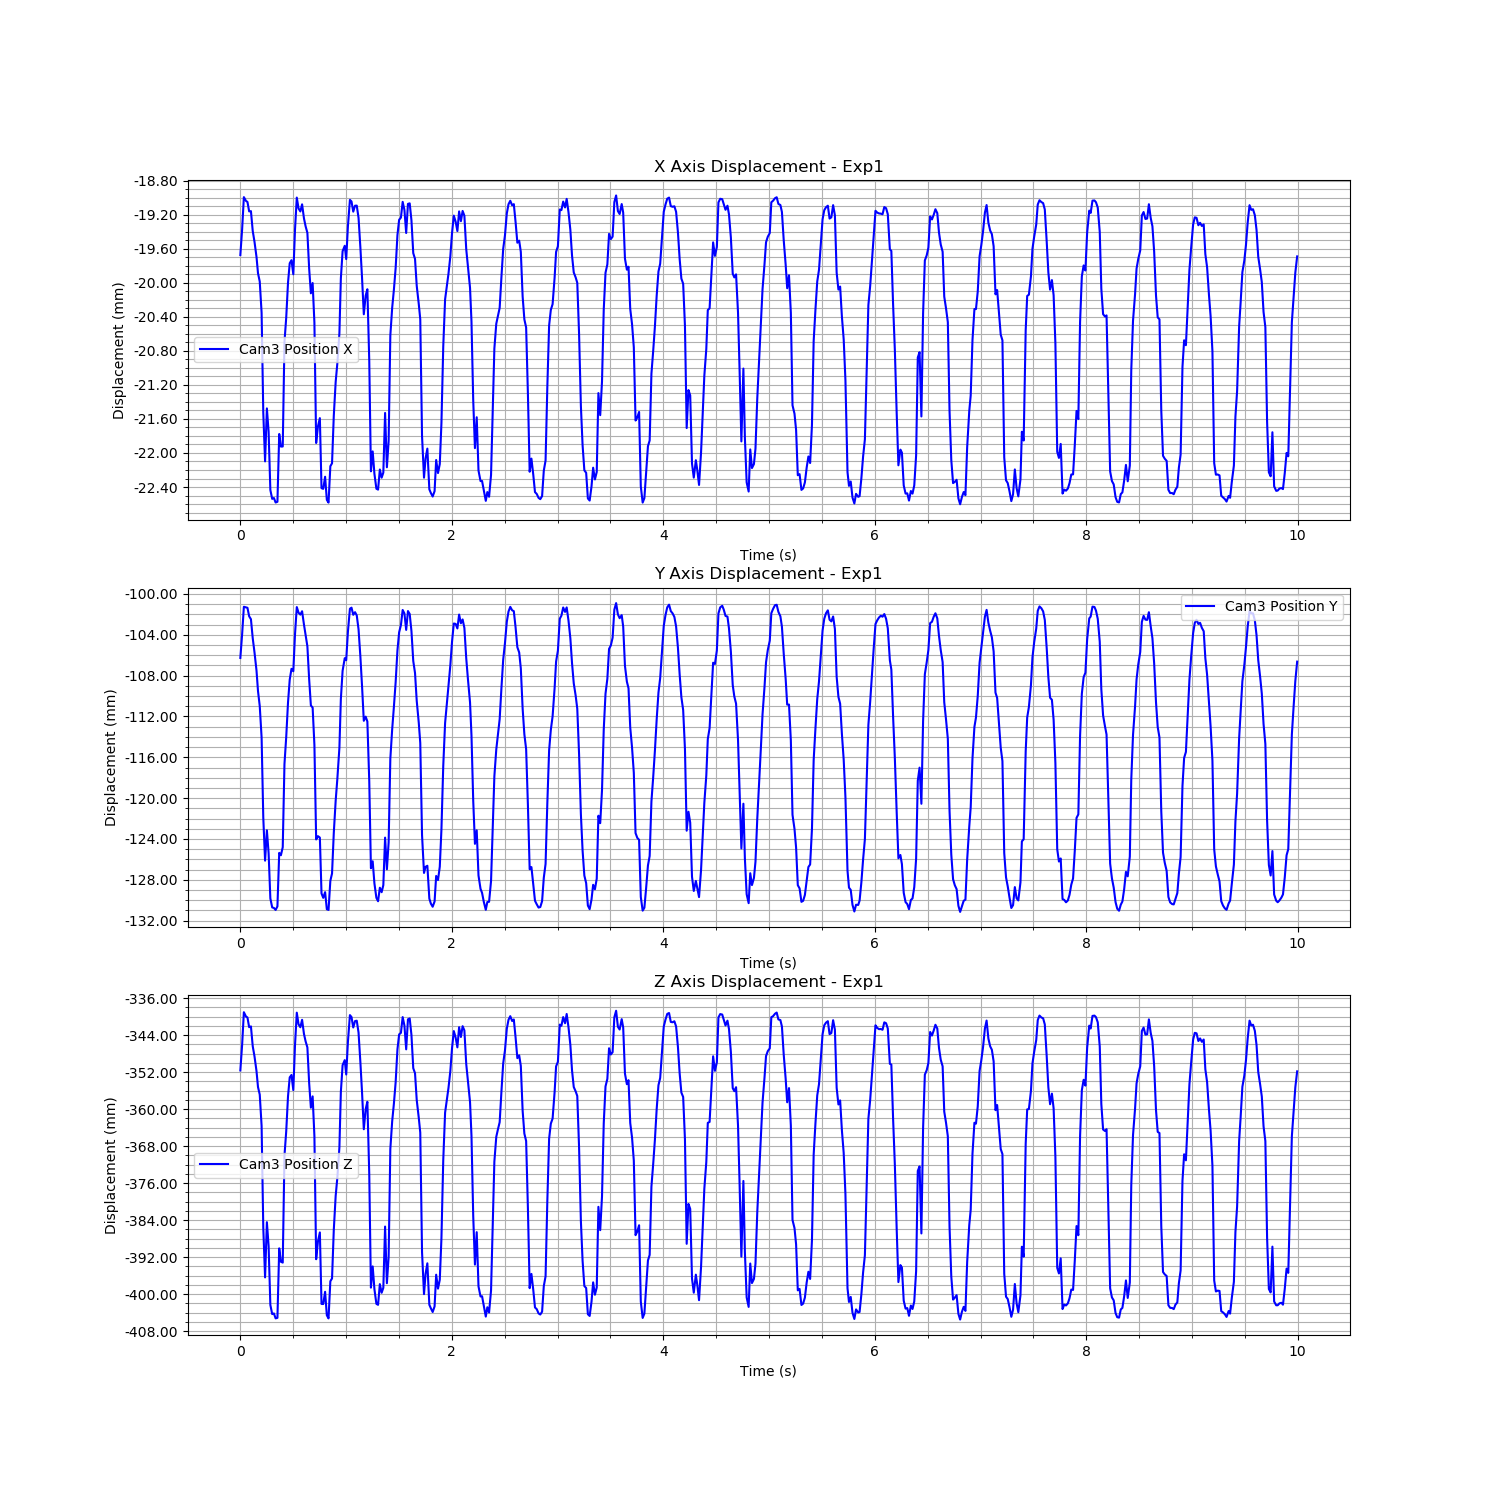

Values plotted in this chart, from the file beside it:
Time (s), Cam3 Fiducial ID, Cam3 Position X, Cam3 Position Y, Cam3 Position Z, Cam3 Rotation X, Cam3 Rotation Y, Cam3 Rotation Z, Cam3 Rotation W
1726272304, 0, -0.01968, -0.1063, -0.3516, 0.01178, 0.01627, -0.006295, 0.9998
1726272304, 0, -0.01937, -0.1039, -0.3461, 0.004397, 0.01936, -0.006057, 0.9998
1726272304, 0, -0.01899, -0.1013, -0.339, 0.002231, 0.01929, -0.005814, 0.9998
1726272304, 0, -0.01904, -0.1013, -0.34, -0.001301, 0.01527, -0.005699, 0.9999
1726272304, 0, -0.01905, -0.1014, -0.3402, -0.001823, 0.01705, -0.005598, 0.9998
1726272304, 0, -0.01916, -0.1022, -0.3423, 0.008649, 0.01432, -0.005821, 0.9998
1726272304, 0, -0.01916, -0.1025, -0.3421, 0.01479, 0.01515, -0.005914, 0.9998
1726272304, 0, -0.01939, -0.1043, -0.3464, 0.02844, 0.0155, -0.006532, 0.9995
1726272304, 0, -0.01952, -0.1057, -0.3486, 0.03304, 0.0196, -0.006639, 0.9992
1726272304, 0, -0.0197, -0.1075, -0.3518, 0.03916, 0.01926, -0.006814, 0.999
1726272304, 0, -0.01989, -0.1095, -0.3552, 0.0416, 0.01797, -0.006965, 0.9989
1726272304, 0, -0.01999, -0.111, -0.3568, 0.0401, 0.02008, -0.006772, 0.999
1726272304, 0, -0.02035, -0.1141, -0.3636, 0.04283, 0.0207, -0.007193, 0.9988
1726272304, 0, -0.02153, -0.1219, -0.3857, 0.04151, 0.01914, -0.006275, 0.9989
1726272304, 0, -0.0221, -0.1261, -0.3964, 0.03898, 0.01723, -0.005905, 0.9991
1726272304, 0, -0.02148, -0.1231, -0.3845, 0.02802, 0.01661, -0.006283, 0.9994
1726272304, 0, -0.02175, -0.1254, -0.3896, 0.02314, 0.01466, -0.006074, 0.9996
1726272304, 0, -0.02243, -0.1298, -0.4024, 0.01254, 0.01666, -0.004792, 0.9998
1726272304, 0, -0.02254, -0.1307, -0.4043, 0.004923, 0.01478, -0.004601, 0.9999
1726272304, 0, -0.02253, -0.1308, -0.4042, -0.0004618, 0.01392, -0.004593, 0.9999
1726272304, 0, -0.02258, -0.1309, -0.4053, -0.0001124, 0.01186, -0.004646, 0.9999
1726272304, 0, -0.02257, -0.1306, -0.4051, 0.003157, 0.01164, -0.004698, 0.9999
1726272304, 0, -0.02178, -0.1254, -0.3901, 0.006935, 0.01588, -0.005511, 0.9998
1726272304, 0, -0.02192, -0.1256, -0.393, 0.01293, 0.01793, -0.005415, 0.9997
1726272304, 0, -0.02192, -0.1248, -0.3932, 0.01485, 0.01472, -0.005592, 0.9998
1726272304, 0, -0.0207, -0.1167, -0.3701, 0.01837, 0.0218, -0.006658, 0.9996
1726272304, 0, -0.02041, -0.114, -0.3648, 0.01783, 0.01953, -0.006739, 0.9996
1726272304, 0, -0.02, -0.1106, -0.3572, 0.01984, 0.01923, -0.006619, 0.9996
1726272304, 0, -0.01977, -0.1084, -0.3531, 0.01522, 0.01724, -0.006292, 0.9997
1726272304, 0, -0.01974, -0.1073, -0.3526, 0.01337, 0.01909, -0.006138, 0.9997
1726272304, 0, -0.0199, -0.1076, -0.3559, 0.01095, 0.01678, -0.00635, 0.9998
1726272304, 0, -0.01938, -0.104, -0.3462, 0.004385, 0.01532, -0.005934, 0.9999
1726272304, 0, -0.019, -0.1013, -0.3391, 0.0027, 0.01964, -0.005816, 0.9998
1726272304, 0, -0.01913, -0.1018, -0.3416, -0.001022, 0.01453, -0.00552, 0.9999
1726272304, 0, -0.01916, -0.102, -0.3423, -0.0008161, 0.01531, -0.005499, 0.9999
1726272304, 0, -0.01908, -0.1017, -0.3407, 0.009439, 0.01602, -0.006002, 0.9998
1726272304, 0, -0.01924, -0.103, -0.3437, 0.01621, 0.015, -0.00605, 0.9997
1726272304, 0, -0.01934, -0.104, -0.3453, 0.02775, 0.01733, -0.006505, 0.9994
1726272304, 0, -0.01941, -0.1051, -0.3466, 0.03295, 0.02018, -0.006522, 0.9992
1726272304, 0, -0.01983, -0.1083, -0.3543, 0.03986, 0.01746, -0.006808, 0.999
1726272304, 0, -0.02012, -0.1109, -0.3597, 0.04257, 0.01994, -0.007218, 0.9989
1726272304, 0, -0.02, -0.1111, -0.3572, 0.0413, 0.01934, -0.007083, 0.9989
1726272304, 0, -0.02047, -0.1148, -0.3659, 0.04129, 0.02225, -0.007053, 0.9989
1726272304, 0, -0.02188, -0.124, -0.3925, 0.04215, 0.01654, -0.006198, 0.999
1726272304, 0, -0.02169, -0.1237, -0.3886, 0.03832, 0.01808, -0.006377, 0.9991
1726272304, 0, -0.02159, -0.1239, -0.3867, 0.02962, 0.01763, -0.006303, 0.9994
1726272304, 0, -0.02241, -0.1293, -0.4021, 0.02434, 0.01386, -0.00545, 0.9996
1726272304, 0, -0.02242, -0.1298, -0.4022, 0.01258, 0.01654, -0.004947, 0.9998
1726272304, 0, -0.02228, -0.1292, -0.3995, 0.003172, 0.01672, -0.005225, 0.9998
1726272304, 0, -0.02255, -0.1309, -0.4046, -0.0009303, 0.01342, -0.004527, 0.9999
1726272305, 0, -0.02258, -0.1309, -0.4053, -0.0009859, 0.01248, -0.004542, 0.9999
1726272305, 0, -0.02216, -0.1281, -0.3972, 0.003502, 0.01533, -0.005334, 0.9999
1726272305, 0, -0.02212, -0.1274, -0.3966, 0.005762, 0.01793, -0.005113, 0.9998
1726272305, 0, -0.02156, -0.1234, -0.3861, 0.01284, 0.01848, -0.005872, 0.9997
1726272305, 0, -0.02117, -0.1202, -0.3788, 0.01411, 0.01885, -0.00596, 0.9997
1726272305, 0, -0.02095, -0.1181, -0.3749, 0.01833, 0.01851, -0.006298, 0.9996
1726272305, 0, -0.02059, -0.1151, -0.3683, 0.01796, 0.01801, -0.006554, 0.9997
1726272305, 0, -0.01995, -0.1103, -0.3563, 0.02047, 0.01904, -0.006516, 0.9996
1726272305, 0, -0.01963, -0.1075, -0.3505, 0.01438, 0.01804, -0.006213, 0.9997
1726272305, 0, -0.01957, -0.1063, -0.3494, 0.01312, 0.01634, -0.006136, 0.9998
... 540 more rows
